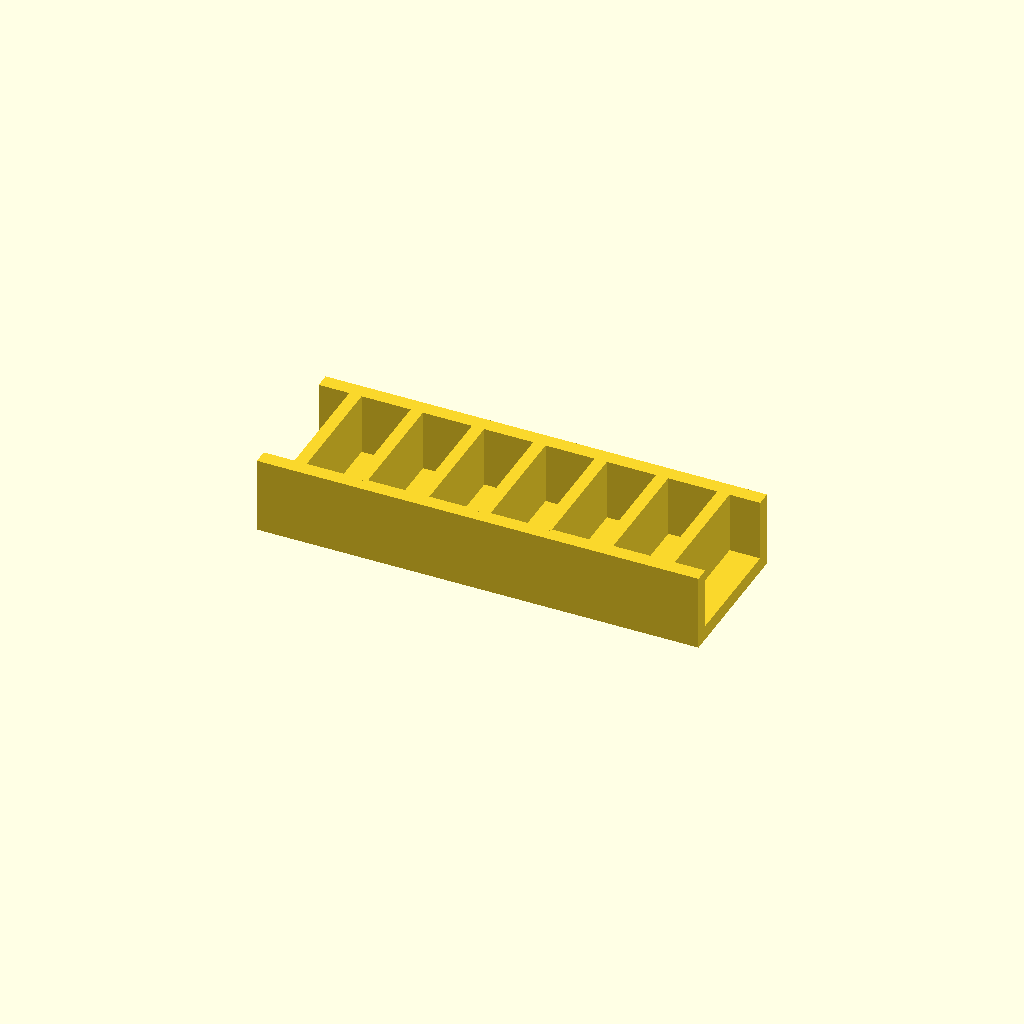
Cell 1: the model at its default parameters.
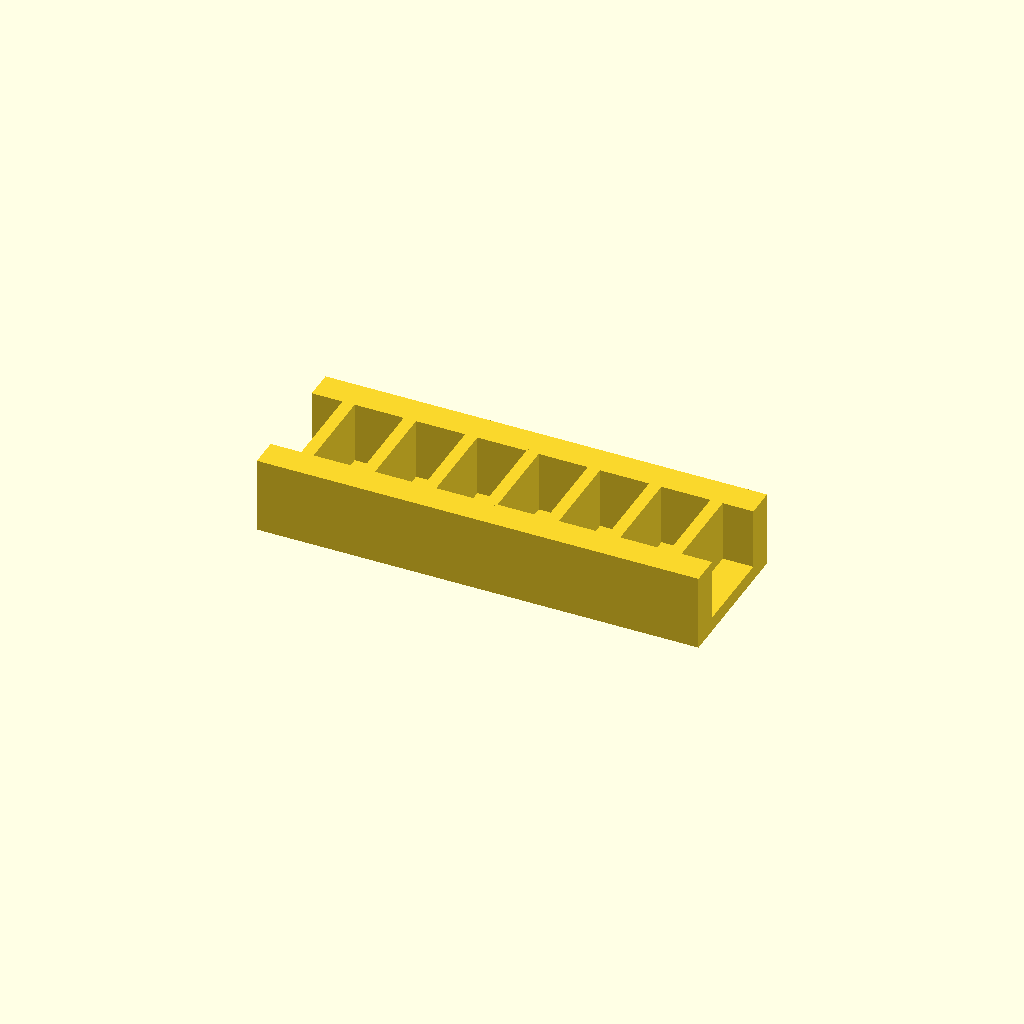
Cell 2 — rail_w set to 12, the other parameters unchanged.
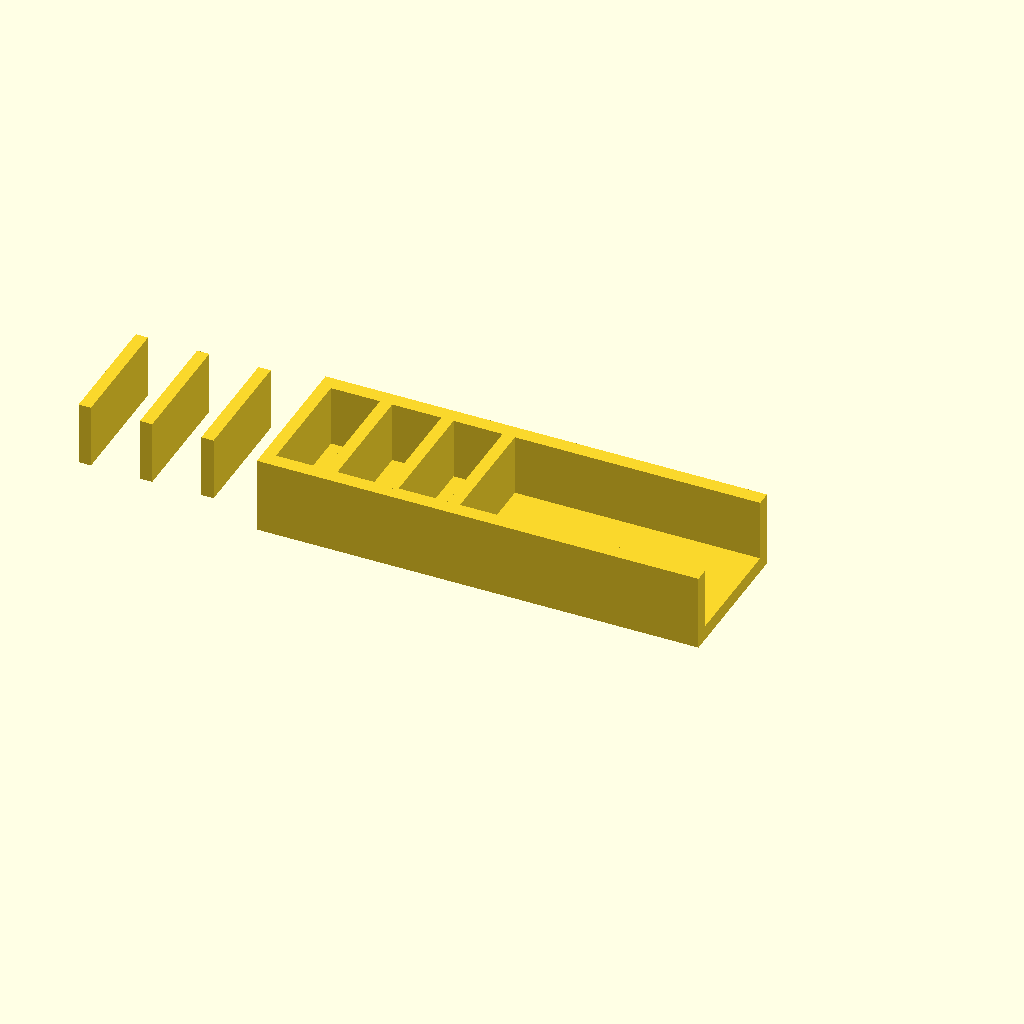
Cell 3: ribs = 14 (everything else at default).
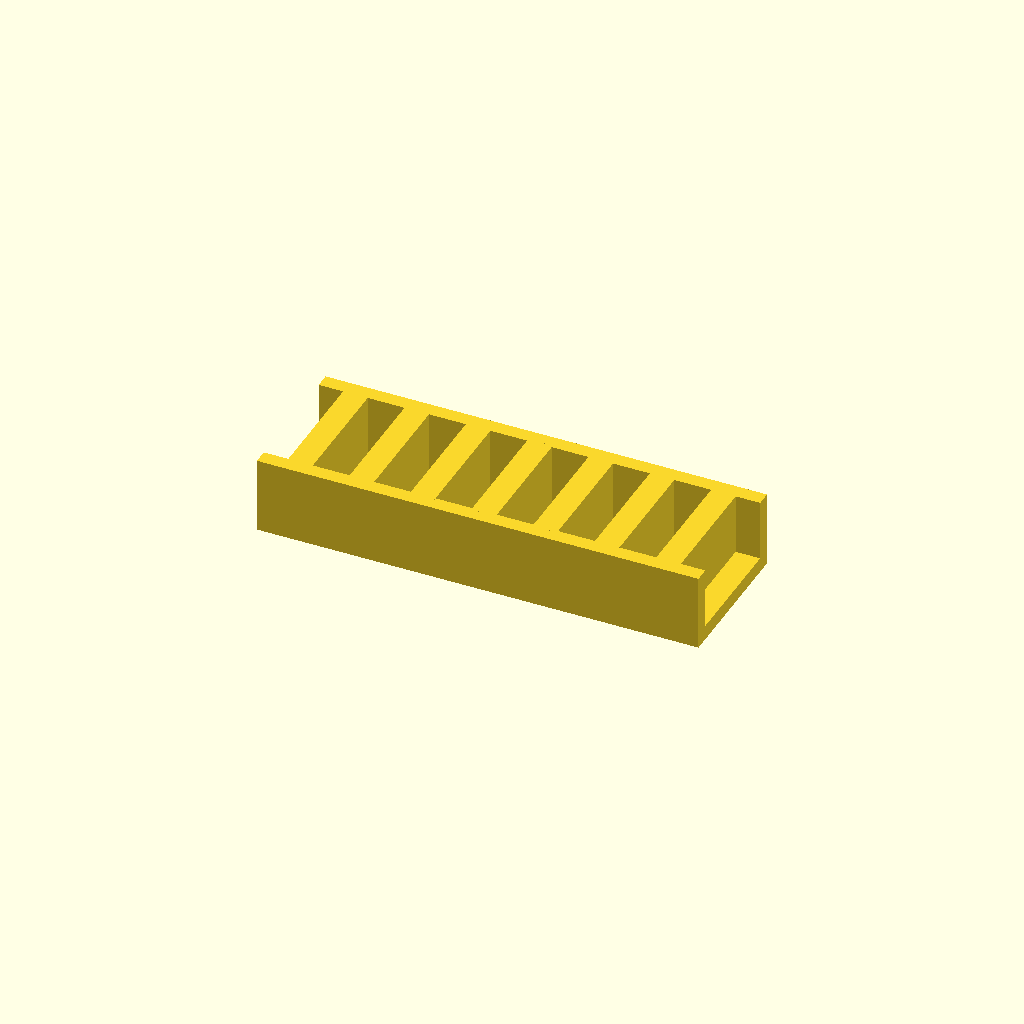
Cell 4: the same model with rib_t = 10.
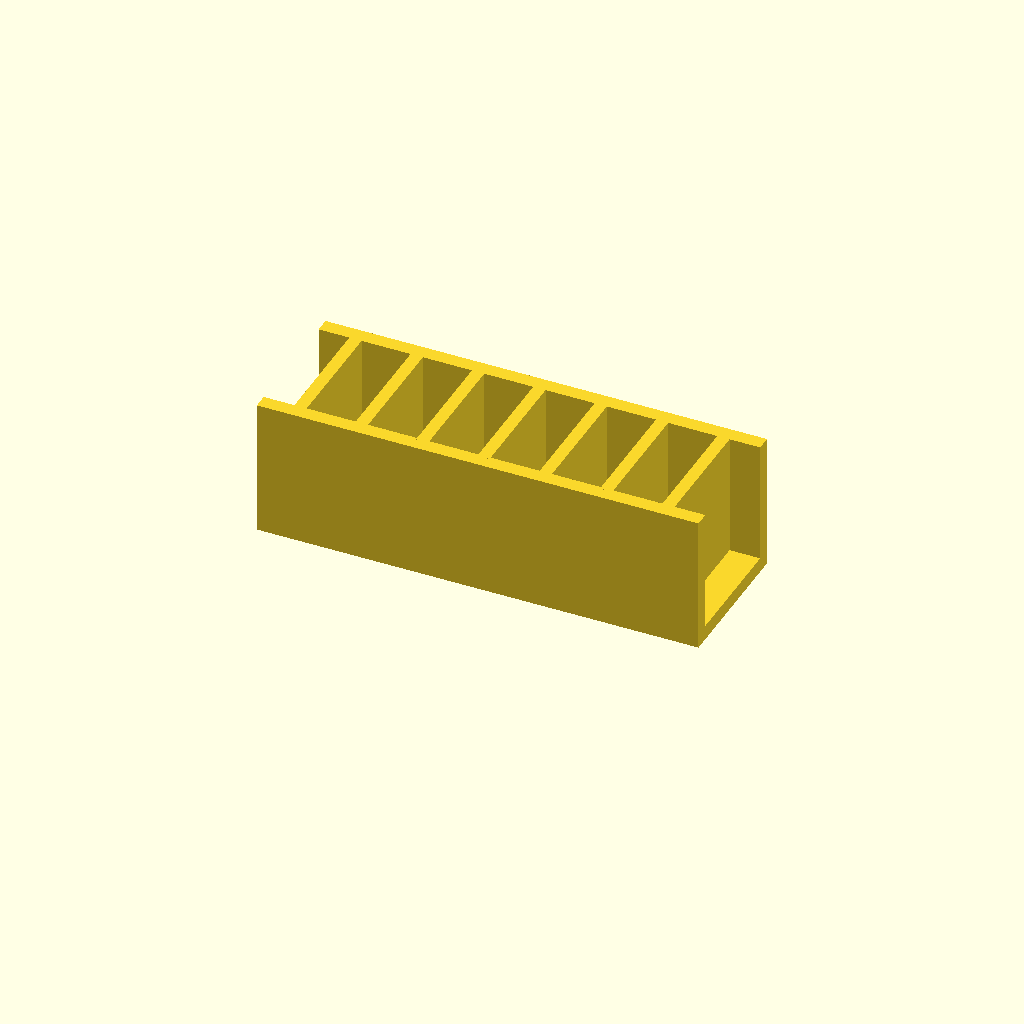
Cell 5 — rib_h set to 50, the other parameters unchanged.
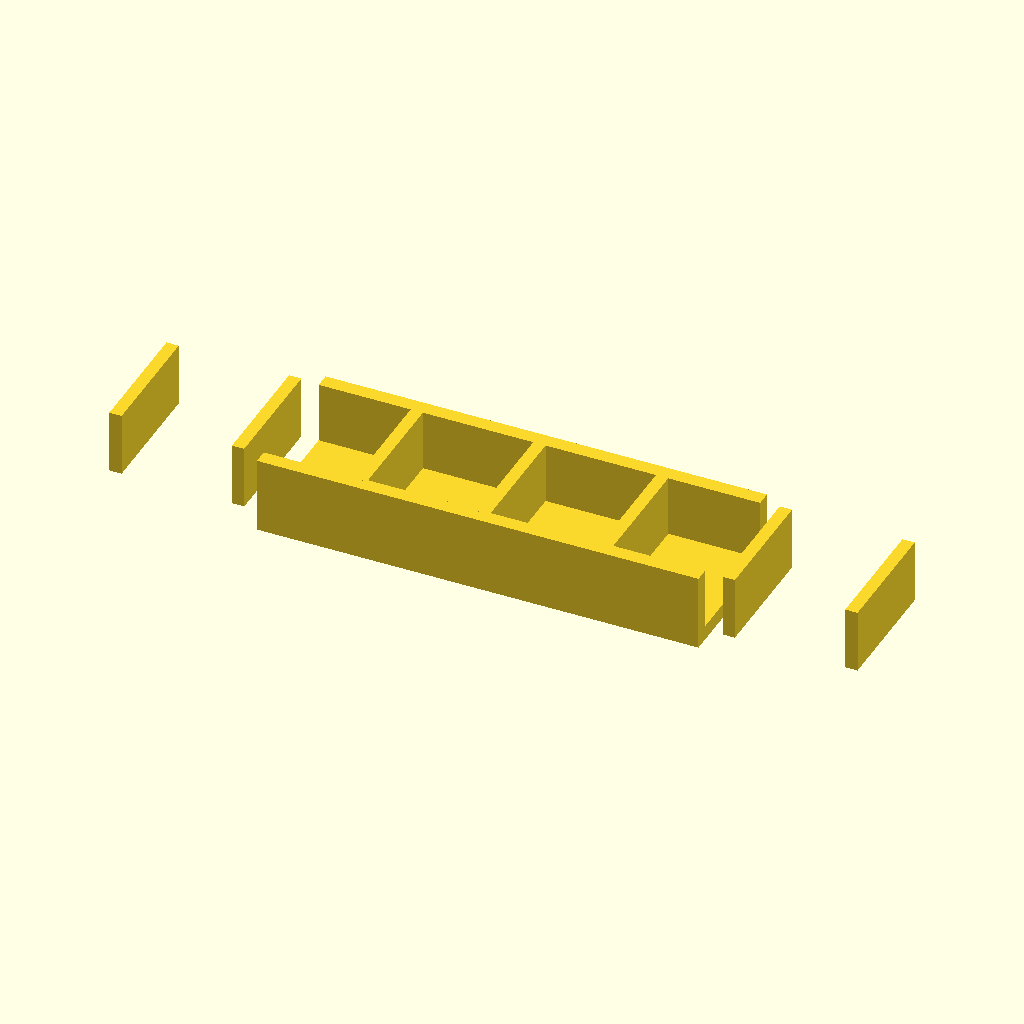
Cell 6 — pitch set to 50, the other parameters unchanged.
All cells are drawn from one camera (rotation 55°, 0°, 25°, orthographic, colour scheme Cornfield), so only the parameter changes between them.
OpenSCAD source file optional_data/data/place1/ribframes/part_0220.scad:
$fn = 32;

// ----------------------------------------------------------------------
// Rib frame 180 x 60 x 31
// 7 ribs at 25 mm pitch
// ----------------------------------------------------------------------

// --- parameters (mm) ---
frame = [180, 60, 6];  // base plate size (x, y, z)
rail_w = 6;            // side rail width
ribs = 7;              // number of ribs
rib_t = 5;             // rib thickness
rib_h = 25;            // rib height above the base plate
pitch = 25;            // pitch between rib centres

// --- derived feature positions (mm) ---
span = (ribs - 1) * pitch;          // = 150   distance between the outer ribs
origin_x = -span / 2;               // = -75   X of the first rib
rib_len = frame[1] - 2 * rail_w + 2;  // = 50   rib length, 1 mm into each rail
feature_centers = [
  [origin_x + 0 * pitch, 0],
  [origin_x + 1 * pitch, 0],
  [origin_x + 2 * pitch, 0],
  [origin_x + 3 * pitch, 0],
  [origin_x + 4 * pitch, 0],
  [origin_x + 5 * pitch, 0],
  [origin_x + 6 * pitch, 0]
];   // rib centre line, drives the rib loop

// base plate, two side rails, then the ribs read straight off feature_centers
union() {
  translate([-frame[0] / 2, -frame[1] / 2, 0]) cube(frame);
  translate([-frame[0] / 2, -frame[1] / 2, 0]) cube([frame[0], rail_w, frame[2] + rib_h]);
  translate([-frame[0] / 2, frame[1] / 2 - rail_w, 0]) cube([frame[0], rail_w, frame[2] + rib_h]);
  for (centre = feature_centers)
    translate([centre[0] - rib_t / 2, centre[1] - rib_len / 2, frame[2] - 1])
      cube([rib_t, rib_len, rib_h + 1]);
}
Customizer parameters (derived from the source; name, type, default, range or options):
frame: vector, default [180, 60, 6]
rail_w: number, default 6
ribs: number, default 7
rib_t: number, default 5
rib_h: number, default 25
pitch: number, default 25
